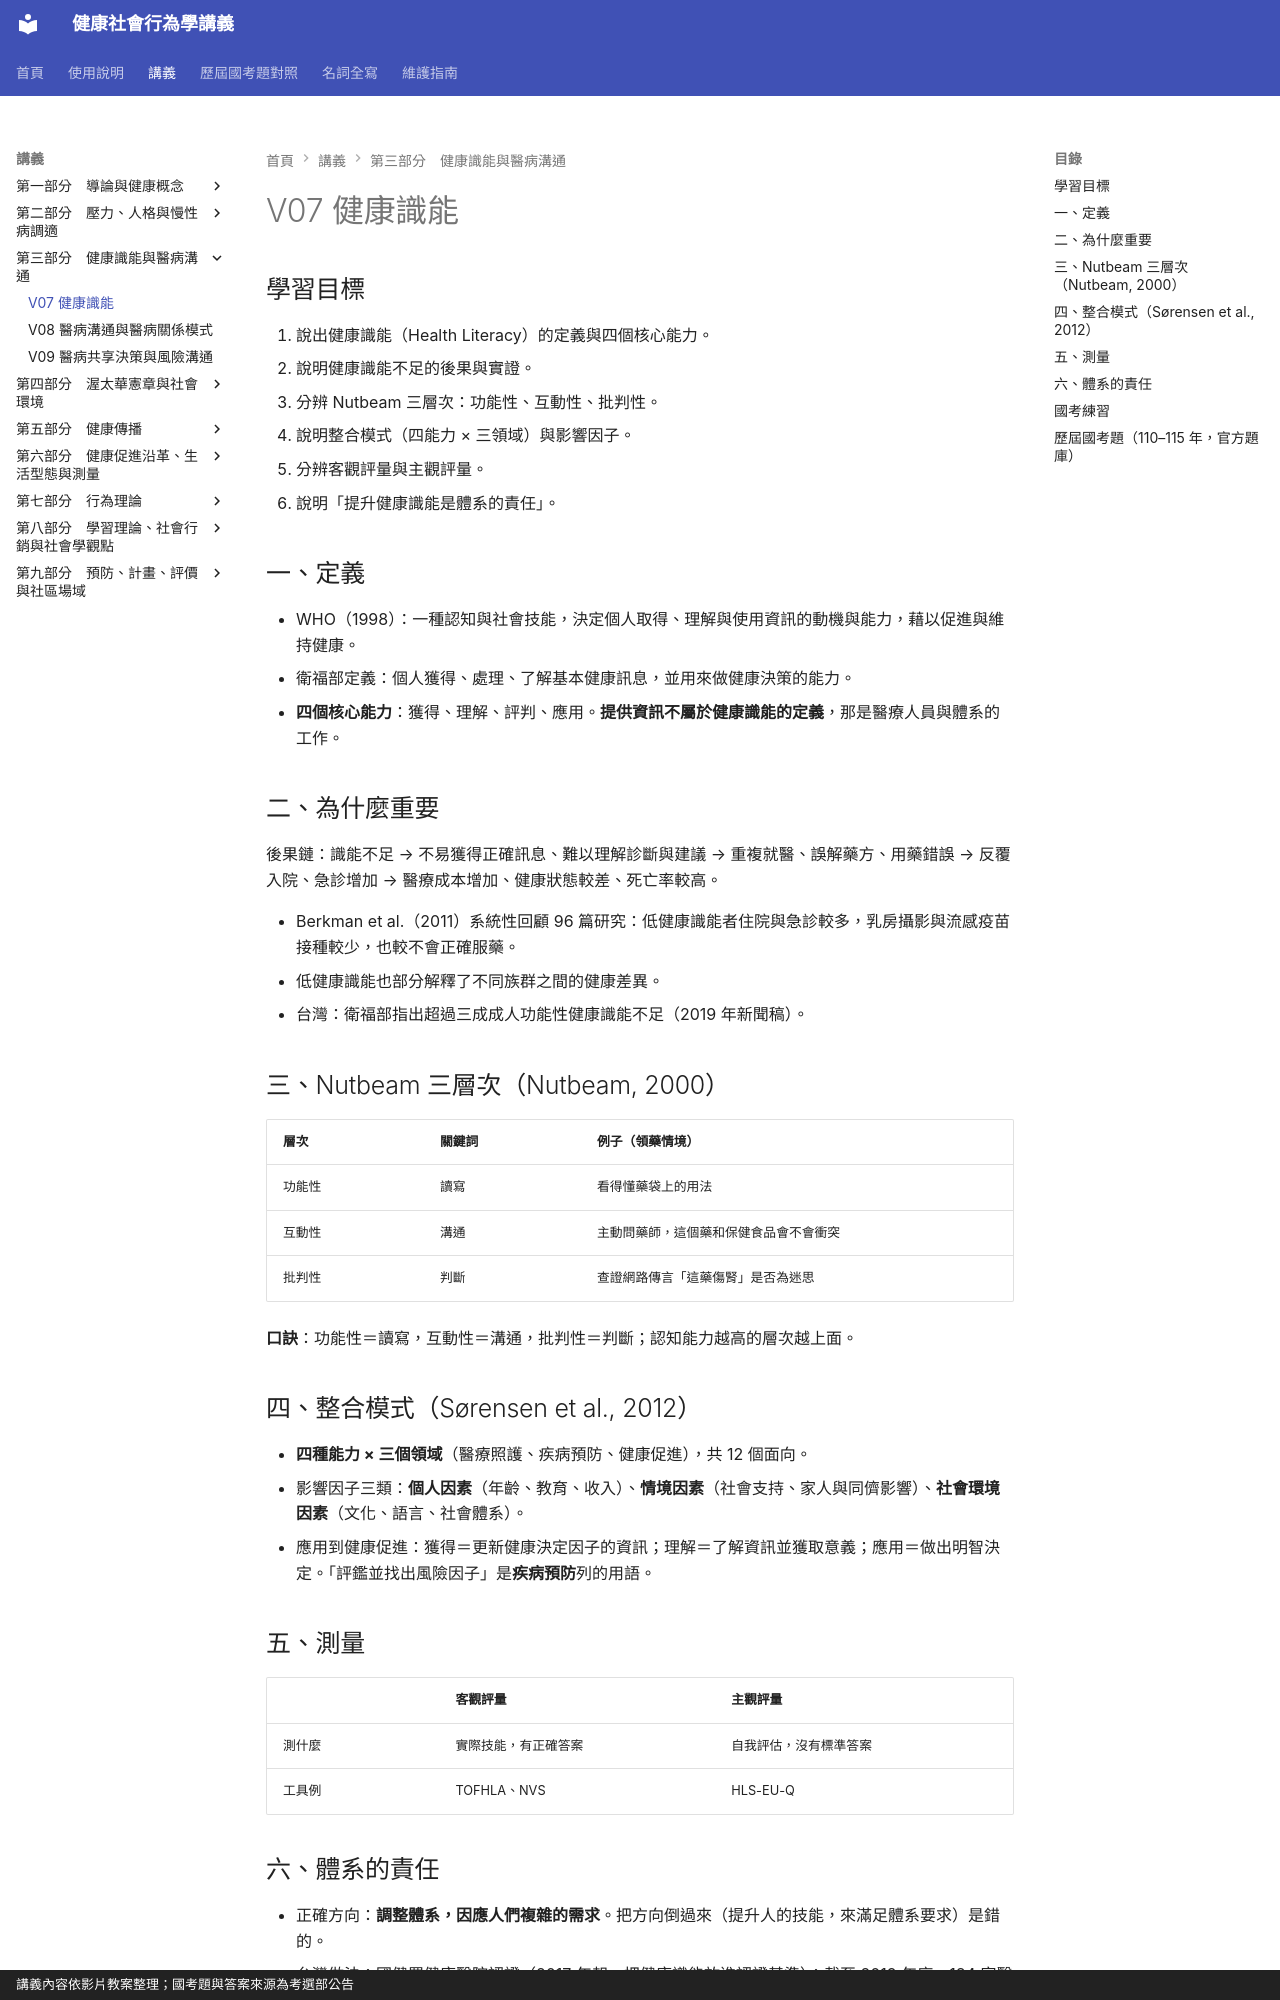

repository: greengarden0925/Health-Behavior-and-Society · page: chapters/V07/index.html · generator: mkdocs · copyright: 講義內容依影片教案整理；國考題與答案來源為考選部公告

# V07 健康識能

## 學習目標

1. 說出健康識能（Health Literacy）的定義與四個核心能力。
2. 說明健康識能不足的後果與實證。
3. 分辨 Nutbeam 三層次：功能性、互動性、批判性。
4. 說明整合模式（四能力 × 三領域）與影響因子。
5. 分辨客觀評量與主觀評量。
6. 說明「提升健康識能是體系的責任」。

## 一、定義

- WHO（1998）：一種認知與社會技能，決定個人取得、理解與使用資訊的動機與能力，藉以促進與維持健康。
- 衛福部定義：個人獲得、處理、了解基本健康訊息，並用來做健康決策的能力。
- **四個核心能力**：獲得、理解、評判、應用。**提供資訊不屬於健康識能的定義**，那是醫療人員與體系的工作。

## 二、為什麼重要
後果鏈：識能不足 → 不易獲得正確訊息、難以理解診斷與建議 → 重複就醫、誤解藥方、用藥錯誤 → 反覆入院、急診增加 → 醫療成本增加、健康狀態較差、死亡率較高。

- Berkman et al.（2011）系統性回顧 96 篇研究：低健康識能者住院與急診較多，乳房攝影與流感疫苗接種較少，也較不會正確服藥。
- 低健康識能也部分解釋了不同族群之間的健康差異。
- 台灣：衛福部指出超過三成成人功能性健康識能不足（2019 年新聞稿）。

## 三、Nutbeam 三層次（Nutbeam, 2000）

| 層次 | 關鍵詞 | 例子（領藥情境） |
|---|---|---|
| 功能性 | 讀寫 | 看得懂藥袋上的用法 |
| 互動性 | 溝通 | 主動問藥師，這個藥和保健食品會不會衝突 |
| 批判性 | 判斷 | 查證網路傳言「這藥傷腎」是否為迷思 |

**口訣**：功能性＝讀寫，互動性＝溝通，批判性＝判斷；認知能力越高的層次越上面。

## 四、整合模式（Sørensen et al., 2012）

- **四種能力 × 三個領域**（醫療照護、疾病預防、健康促進），共 12 個面向。
- 影響因子三類：**個人因素**（年齡、教育、收入）、**情境因素**（社會支持、家人與同儕影響）、**社會環境因素**（文化、語言、社會體系）。
- 應用到健康促進：獲得＝更新健康決定因子的資訊；理解＝了解資訊並獲取意義；應用＝做出明智決定。「評鑑並找出風險因子」是**疾病預防**列的用語。

## 五、測量

| | 客觀評量 | 主觀評量 |
|---|---|---|
| 測什麼 | 實際技能，有正確答案 | 自我評估，沒有標準答案 |
| 工具例 | TOFHLA、NVS | HLS-EU-Q |

## 六、體系的責任

- 正確方向：**調整體系，因應人們複雜的需求**。把方向倒過來（提升人的技能，來滿足體系要求）是錯的。
- 台灣做法：國健署健康醫院認證（2017 年起，把健康識能放進認證基準）；截至 2019 年底，184 家醫院通過認證。
- 具體例子：藥袋以公雞、太陽、月亮、床鋪圖示標示早、中、晚與睡前；掃描 QR Code 聽藥師說明；2020 年國健署出版健康識能工具包。
